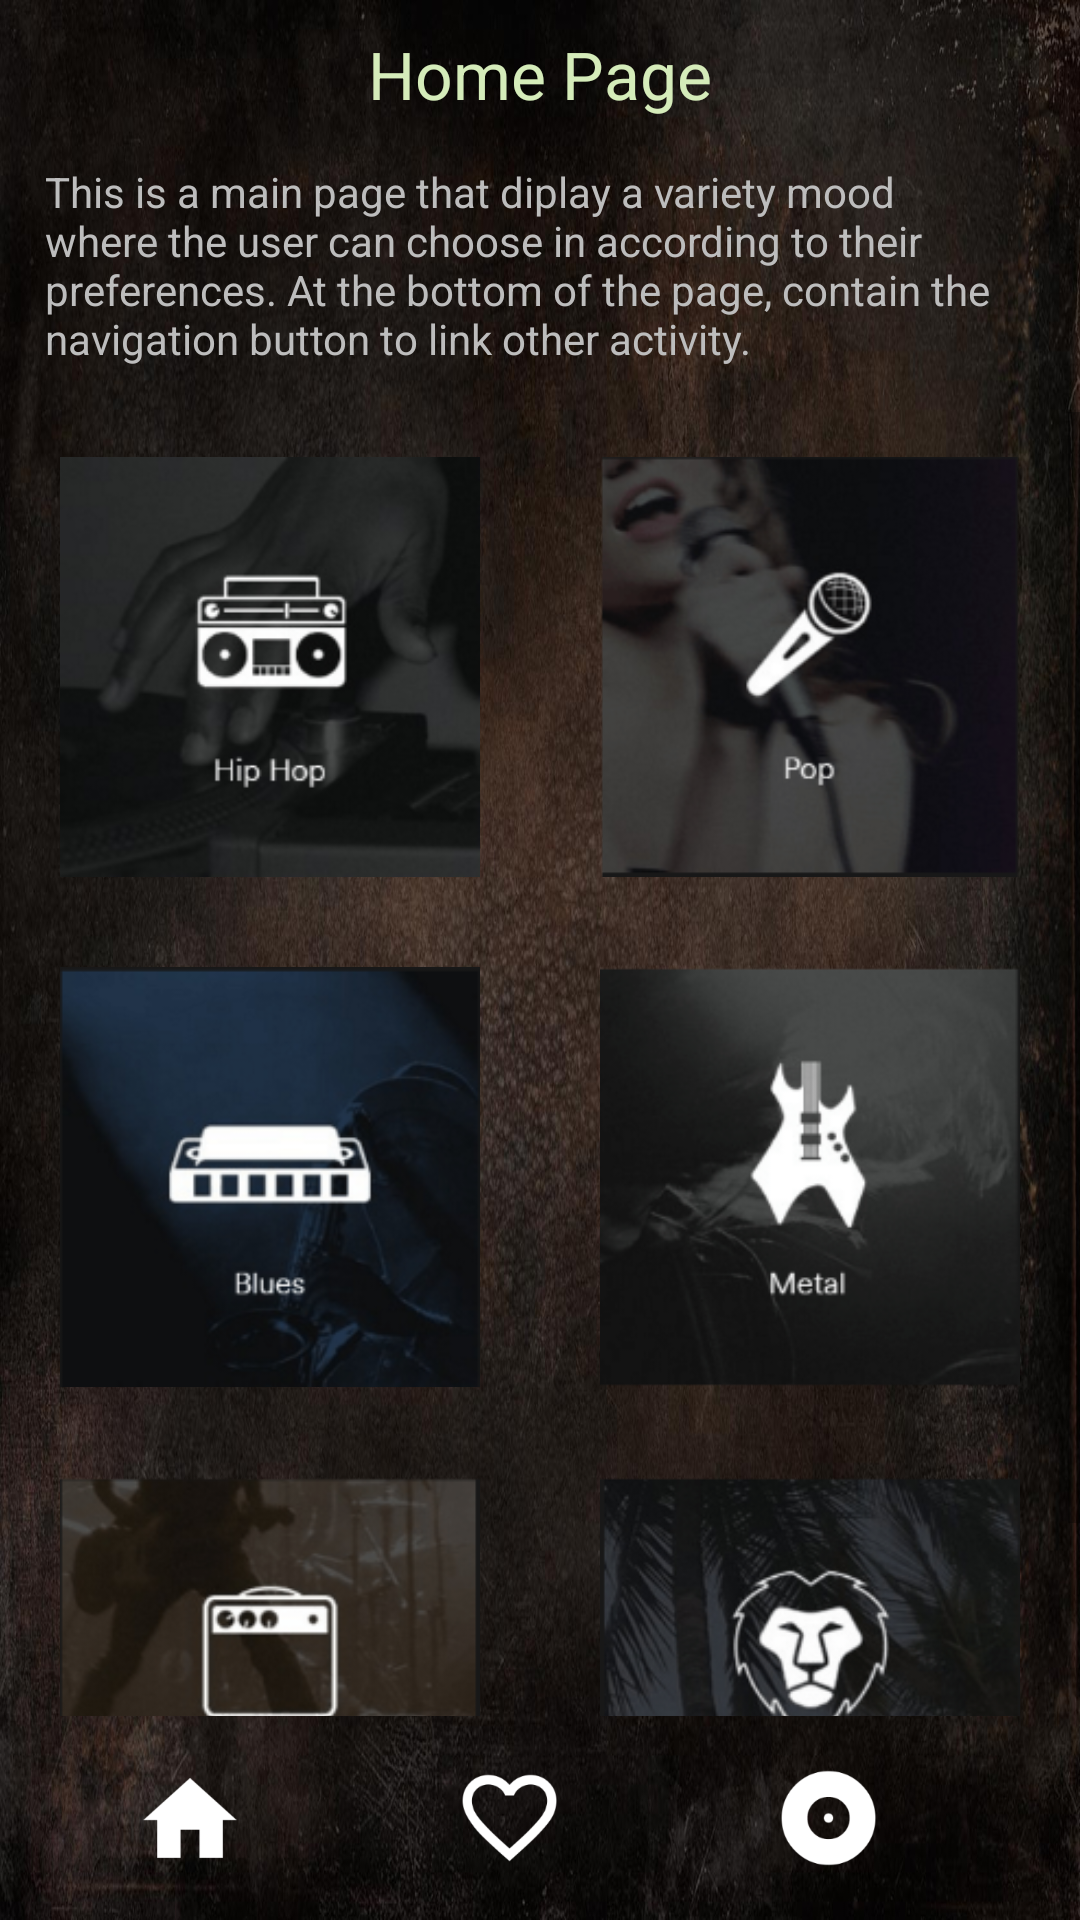

This screen was rendered from an Android layout file. Write that file and the resources it references.
<!-- AndroidManifest.xml: application theme AppTheme -->
<!-- res/layout/activity_main.xml -->
<?xml version="1.0" encoding="utf-8"?>
<RelativeLayout xmlns:android="http://schemas.android.com/apk/res/android"
    xmlns:tools="http://schemas.android.com/tools"
    android:id="@+id/main_activity"
    android:layout_width="match_parent"
    android:layout_height="match_parent"
    android:background="@drawable/ic_sfondo_home"
    android:orientation="vertical"
    tools:context="it.flaviodepedis.mymusicapp.MainActivity">

    <TextView
        android:id="@+id/main_title"
        style="@style/TitleStyle"
        android:text="@string/home_label" />

    <TextView
        android:id="@+id/main_desc"
        style="@style/DescActivityStyle"
        android:layout_below="@id/main_title"
        android:text="@string/main_desc" />

    <ScrollView
        android:id="@+id/scroll"
        android:layout_width="match_parent"
        android:layout_height="wrap_content"
        android:layout_above="@+id/bar"
        android:layout_below="@id/main_desc">

        <GridLayout
            android:layout_width="match_parent"
            android:layout_height="wrap_content"
            android:columnCount="2">

            <ImageView
                android:id="@+id/img_hiphop"
                style="@style/MoodStyle"
                android:src="@drawable/ic_hiphop"/>

            <ImageView
                android:id="@+id/img_pop"
                style="@style/MoodStyle"
                android:src="@drawable/ic_pop"/>

            <ImageView
                android:id="@+id/img_blues"
                style="@style/MoodStyle"
                android:src="@drawable/ic_blues"/>

            <ImageView
                android:id="@+id/img_metal"
                style="@style/MoodStyle"
                android:src="@drawable/ic_metal"/>

            <ImageView
                android:id="@+id/img_rock"
                style="@style/MoodStyle"
                android:src="@drawable/ic_rock"/>

            <ImageView
                android:id="@+id/img_raggae"
                style="@style/MoodStyle"
                android:src="@drawable/ic_raggae"/>

        </GridLayout>

    </ScrollView>

    <LinearLayout
        android:id="@+id/bar"
        style="@style/MenuBarStyle"
        android:orientation="horizontal">

        <include
            android:id="@+id/menu_bar_2"
            layout="@layout/menu_bar_2" />

    </LinearLayout>

</RelativeLayout>
<!-- res/layout/menu_bar_2.xml (included above) -->
<?xml version="1.0" encoding="utf-8"?>
<LinearLayout xmlns:android="http://schemas.android.com/apk/res/android"
    android:layout_width="wrap_content"
    android:layout_height="wrap_content"
    android:orientation="horizontal"
    android:layout_margin="10dp">

    <ImageView
        android:id="@+id/img_home"
        style="@style/MenuBarIncludeStyle"
        android:src="@drawable/ic_home_48dp" />

    <ImageView
        android:id="@+id/img_search"
        style="@style/MenuBarIncludeStyle"
        android:src="@drawable/ic_search_48dp" />

    <ImageView
        android:id="@+id/img_favorite"
        style="@style/MenuBarIncludeStyle"
        android:src="@drawable/ic_favorite_48dp" />

    <ImageView
        android:id="@+id/img_album"
        style="@style/MenuBarIncludeStyle"
        android:src="@drawable/ic_album_48dp" />

    <ImageView
        android:id="@+id/img_credit"
        style="@style/MenuBarIncludeStyle"
        android:src="@drawable/ic_credit_card_48dp" />

</LinearLayout>
<!-- resources referenced by this layout -->
<resources>
  <!-- drawable ic_album_48dp: png bitmap (drawable, 5365 bytes) -->
  <!-- drawable ic_blues: png bitmap (drawable, 41741 bytes) -->
  <!-- drawable ic_credit_card_48dp: png bitmap (drawable, 2298 bytes) -->
  <!-- drawable ic_favorite_48dp: png bitmap (drawable, 6027 bytes) -->
  <!-- drawable ic_hiphop: png bitmap (drawable, 33950 bytes) -->
  <!-- drawable ic_home_48dp: png bitmap (drawable, 2995 bytes) -->
  <!-- drawable ic_metal: png bitmap (drawable, 37930 bytes) -->
  <!-- drawable ic_pop: png bitmap (drawable, 46952 bytes) -->
  <!-- drawable ic_raggae: png bitmap (drawable, 60553 bytes) -->
  <!-- drawable ic_rock: png bitmap (drawable, 49871 bytes) -->
  <!-- drawable ic_sfondo_home: jpg bitmap (drawable, 202775 bytes) -->
  <string name="home_label">Home Page</string>
  <string name="main_desc">This is a main page that diplay a variety mood where the user can choose in according to their preferences. At the bottom of the page, contain the navigation button to link other activity.</string>
  <style name="DescActivityStyle">
          <item name="android:layout_width">wrap_content</item>
          <item name="android:layout_height">wrap_content</item>
          <item name="android:layout_margin">15dp</item>
          <item name="android:textAppearance">?android:textAppearanceSmall</item>
          <item name="android:textColor">@color/description_activity</item>
      </style>
  <style name="MenuBarIncludeStyle">
          <item name="android:layout_width">0dp</item>
          <item name="android:layout_height">48dp</item>
          <item name="android:layout_weight">1</item>
      </style>
  <style name="MenuBarStyle">
          <item name="android:layout_width">match_parent</item>
          <item name="android:layout_height">wrap_content</item>
          <item name="android:layout_alignParentBottom">true</item>
      </style>
  <style name="MoodStyle">
          <item name="android:layout_width">0dp</item>
          <item name="android:layout_height">140dp</item>
          <item name="android:layout_columnWeight">1</item>
          <item name="android:gravity">center</item>
          <item name="android:layout_gravity">fill_horizontal</item>
          <item name="android:layout_margin">15dp</item>
      </style>
  <style name="TitleStyle">
          <item name="android:layout_width">wrap_content</item>
          <item name="android:layout_height">wrap_content</item>
          <item name="android:paddingTop">10dp</item>
          <item name="android:textAppearance">?android:textAppearanceLarge</item>
          <item name="android:layout_centerHorizontal">true</item>
          <item name="android:textColor">@color/primary_light</item>
      </style>
  <style name="AppTheme" parent="Theme.AppCompat.Light.DarkActionBar">
  
          
          <item name="colorPrimary">@color/colorPrimary</item>
          <item name="colorPrimaryDark">@color/colorPrimaryDark</item>
          <item name="colorAccent">@color/colorAccent</item>
      </style>
  <color name="description_activity">#BDBDBD</color>
  <color name="primary_light">#d5ecba</color>
  <color name="colorPrimary">#252626</color>
  <color name="colorPrimaryDark">#09090a</color>
  <color name="colorAccent">#8BC34A</color>
</resources>
